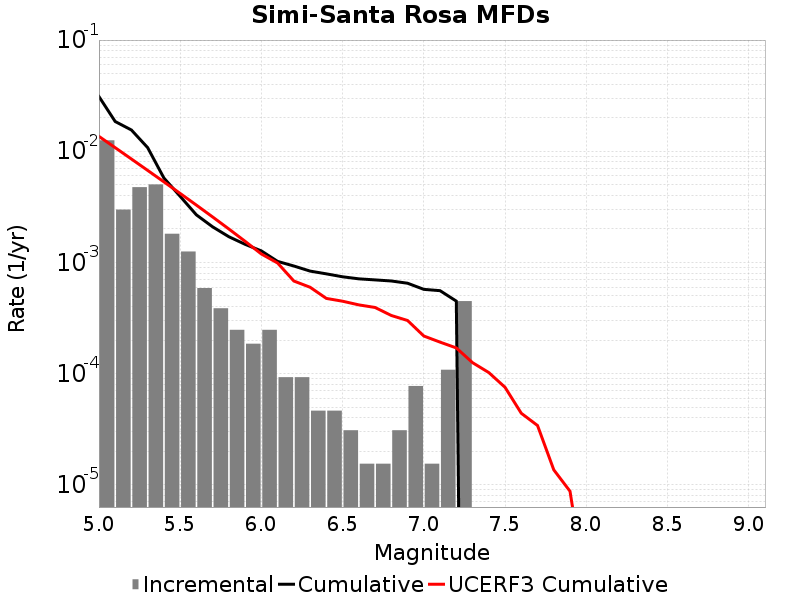

The data file committed next to this chart (first rows):
Magnitude, Incremental Rate, Cumulative Rate, UCERF3 Cumulative Rate
5.05, 0.01254, 0.03105, 0.01361
5.15, 0.002988, 0.01851, 0.01077
5.25, 0.004752, 0.01553, 0.008516
5.35, 0.005031, 0.01077, 0.006726
5.45, 0.001811, 0.005743, 0.005304
5.55, 0.001254, 0.003932, 0.004174
5.65, 5.882286E-4, 0.002678, 0.003277
5.75, 3.869925E-4, 0.00209, 0.002564
5.85, 2.476752E-4, 0.001703, 0.001998
5.95, 1.857564E-4, 0.001455, 0.001548
6.05, 2.476752E-4, 0.001269, 0.001191
6.15, 9.28782E-5, 0.001022, 9.878711E-4
6.25, 9.28782E-5, 9.28782E-4, 6.8052154E-4
6.35, 4.64391E-5, 8.359038E-4, 5.98179E-4
6.45, 4.64391E-5, 7.894647E-4, 4.7475443E-4
6.55, 3.09594E-5, 7.430256E-4, 4.4794683E-4
6.65, 1.54797E-5, 7.120662E-4, 4.1523334E-4
6.75, 1.54797E-5, 6.965865E-4, 3.935158E-4
6.85, 3.09594E-5, 6.811068E-4, 3.3335466E-4
6.95, 7.73985E-5, 6.501474E-4, 3.0048468E-4
7.05, 1.54797E-5, 5.727489E-4, 2.1794238E-4
7.15, 1.083579E-4, 5.572692E-4, 1.9201502E-4
7.25, 4.489113E-4, 4.489113E-4, 1.703067E-4
7.35, 0.0, 0.0, 1.2550828E-4
7.45, 0.0, 0.0, 1.0225383E-4
7.55, 0.0, 0.0, 7.534466E-5
7.65, 0.0, 0.0, 4.4021872E-5
7.75, 0.0, 0.0, 3.415104E-5
7.85, 0.0, 0.0, 1.3641344E-5
7.95, 0.0, 0.0, 8.753221E-6
8.05, 0.0, 0.0, 1.0427792E-6
8.15, 0.0, 0.0, 0.0
8.25, 0.0, 0.0, 0.0
8.35, 0.0, 0.0, 0.0
8.45, 0.0, 0.0, 0.0
8.55, 0.0, 0.0, 0.0
8.65, 0.0, 0.0, 0.0
8.75, 0.0, 0.0, 0.0
8.85, 0.0, 0.0, 0.0
8.95, 0.0, 0.0, 0.0
9.05, 0.0, 0.0, 0.0
